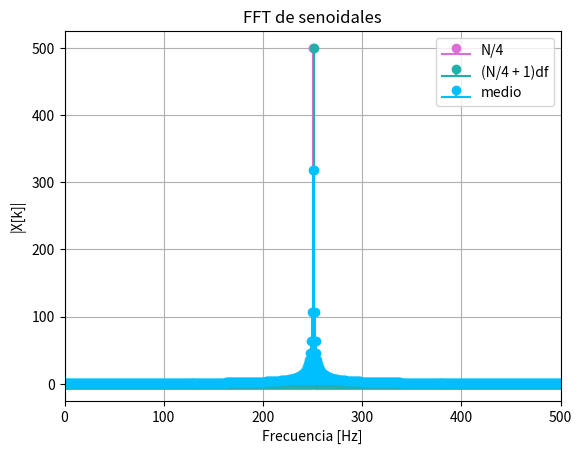

Reproduce this figure in Python.
#!/usr/bin/env python3
# -*- coding: utf-8 -*-
"""
Created on Thu Aug 28 19:32:01 2025

@author: usuario
"""

import numpy as np
import matplotlib.pyplot as plt
from numpy.fft import fft

def mi_funcion_sen( vmax, dc, ff, ph, nn, fs): 


    Ts = 1/fs 
    tt = np.linspace(0, (nn-1)*Ts, nn) 

 
    xx=vmax*np.sin(2*np.pi*ff*tt+ph)+dc 

    return tt,xx 

N=1000 ## cuanto mas chico el N, mas separados se ven los palitos de  diferentes frecuencias
fs=N #
df=fs/N # resolución espectral
#En una FFT, el eje x no son muestras de tiempo sino índices de frecuencia
#como grafico de 0 a N/2, mis frecuecias quedan de fs/2
freqs = np.arange(0, N) * df
plt.figure(1)

#-----------------N/4-----------------#
ff=(N/4)*df
_, yy = mi_funcion_sen(1, 0, ff, 0, N, fs)
#el _, me ignora tt, porque no lo necesito
FFT=fft(yy)
absFFT=np.abs(FFT)
#angleFFT=np.angle(FFT)

plt.stem(freqs, absFFT, linefmt="orchid", markerfmt="o", basefmt="orchid", label="N/4")

#-----------------(N/4 + 1)*df-----------------#
ff1=(N/4 + 1)*df
_, yy1 = mi_funcion_sen(1, 0, ff1, 0, N, fs)
FFT1=fft(yy1)
absFFT1=np.abs(FFT1)
#angleFFT1=np.angle(FFT1)
plt.stem(freqs, absFFT1, linefmt="lightseagreen", markerfmt="o", basefmt="lightseagreen", label="(N/4 + 1)df")      


#-----------------del medio-----------------#
ff2=(ff+ff1)/2
_, yy2 = mi_funcion_sen(1, 0, ff2, 0, N, fs)
FFT2=fft(yy2)
absFFT2=np.abs(FFT2)
#angleFFT2=np.angle(FFT2)
plt.stem(freqs, absFFT2, linefmt="deepskyblue", markerfmt="o", basefmt="deepskyblue", label="medio")

plt.title("FFT de senoidales")
plt.xlabel("Frecuencia [Hz]")
plt.ylabel("|X[k]|")
plt.grid(True)
plt.xlim(0, N/2)
plt.legend()
#Si la frecuencia de la señal es múltiplo exacto de df, la FFT te da un solo palito
#sino, no